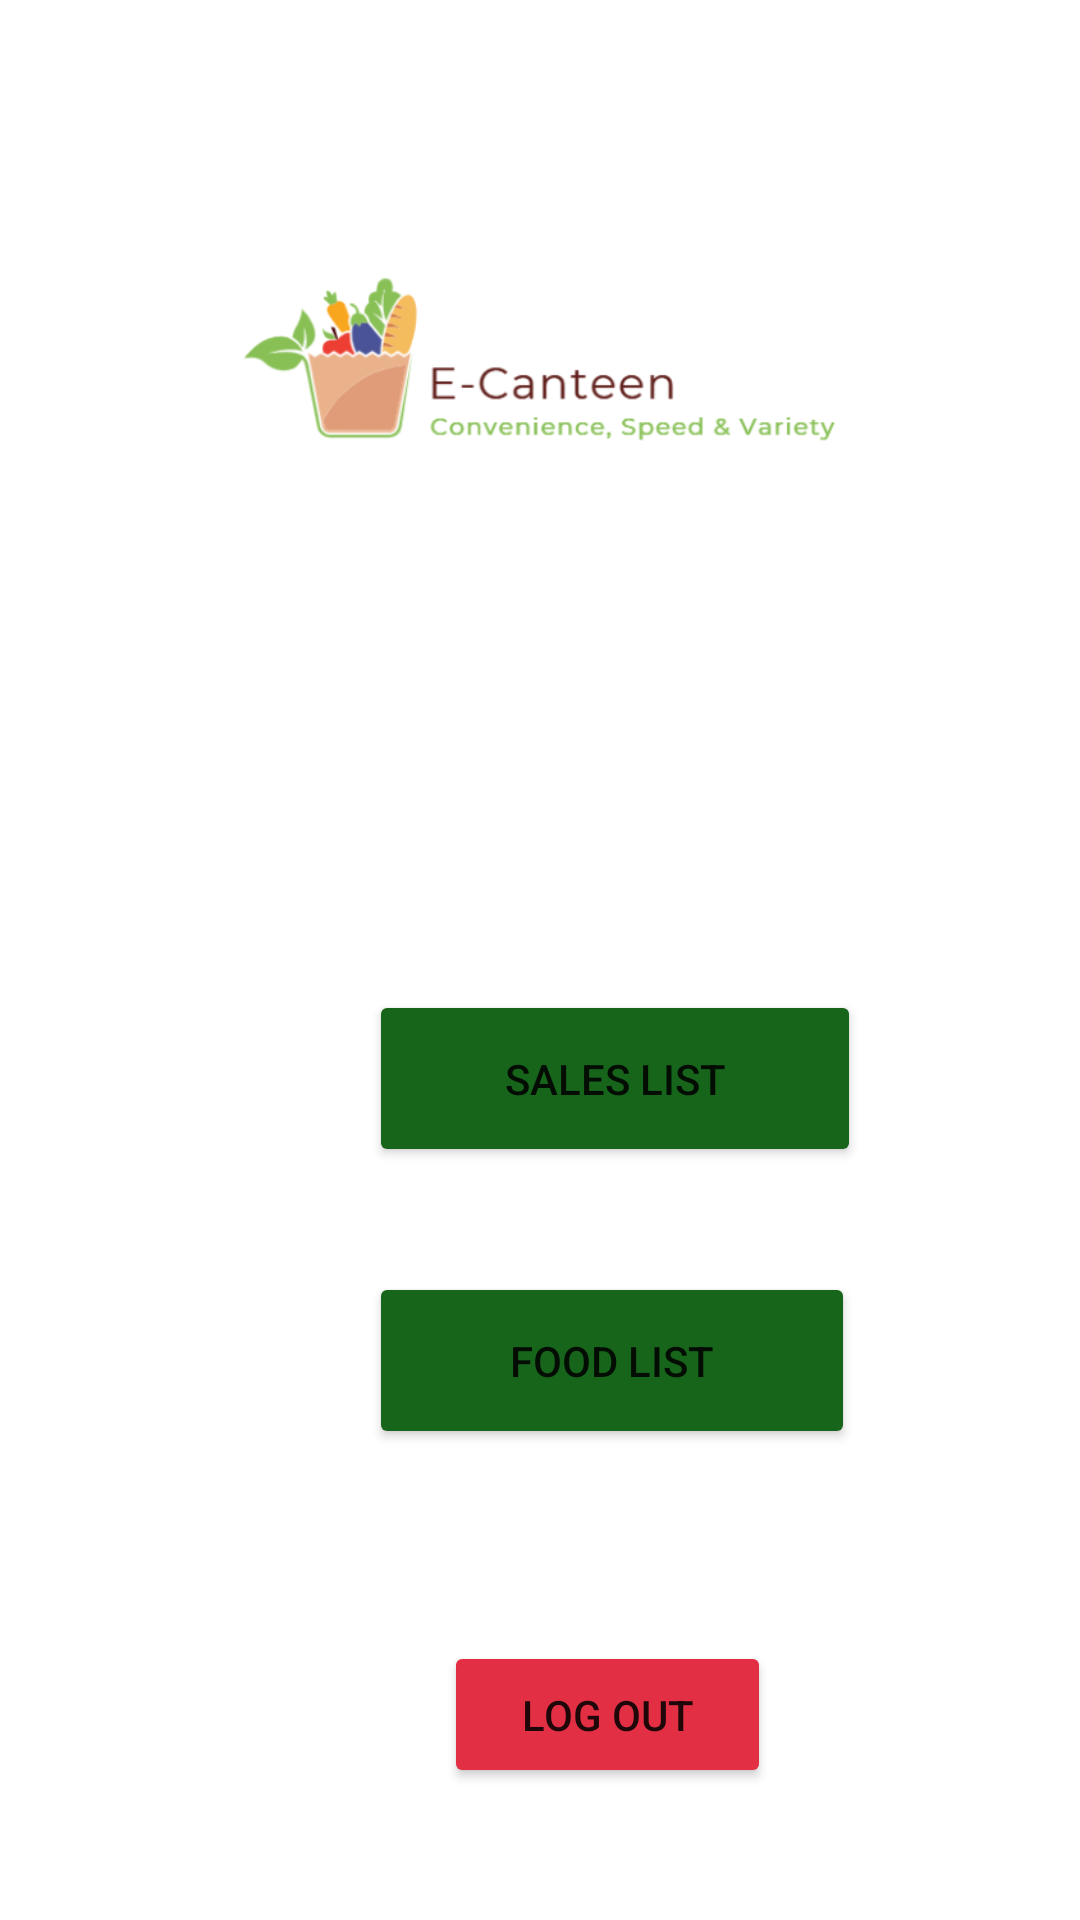

The Android layout XML behind this screen, and the referenced resources:
<!-- AndroidManifest.xml: application theme Theme.ECanteenApplication -->
<!-- res/layout/activity_restaurant_home.xml -->
<?xml version="1.0" encoding="utf-8"?>
<layout xmlns:tools="http://schemas.android.com/tools"
    xmlns:android="http://schemas.android.com/apk/res/android"
    xmlns:app="http://schemas.android.com/apk/res-auto">
    <androidx.constraintlayout.widget.ConstraintLayout
        android:layout_width="match_parent"
        android:layout_height="match_parent"
        tools:context=".RestaurantHomeActivity">


        <ImageView
            android:id="@+id/imageView2"
            android:layout_width="wrap_content"
            android:layout_height="wrap_content"
            app:layout_constraintStart_toStartOf="parent"
            app:layout_constraintTop_toTopOf="parent"
            app:srcCompat="@drawable/logo" />

        <Button
            android:id="@+id/viewSalesBtn"
            android:layout_width="164dp"
            android:layout_height="59dp"
            android:layout_marginStart="123dp"
            android:layout_marginTop="77dp"
            android:backgroundTint="#17651A"
            android:text="Sales List"
            app:cornerRadius="100px"
            app:layout_constraintStart_toStartOf="parent"
            app:layout_constraintTop_toBottomOf="@+id/imageView2" />

        <Button
            android:id="@+id/viewFoodBtn"
            android:layout_width="162dp"
            android:layout_height="59dp"
            android:layout_marginStart="123dp"
            android:layout_marginTop="35dp"
            android:backgroundTint="#17651A"
            android:text="Food List"
            app:cornerRadius="100px"
            app:layout_constraintStart_toStartOf="parent"
            app:layout_constraintTop_toBottomOf="@+id/viewSalesBtn" />

        <Button
            android:id="@+id/restaurantLogoutBtn"
            android:layout_width="109dp"
            android:layout_height="49dp"
            android:layout_marginStart="148dp"
            android:layout_marginTop="64dp"
            android:backgroundTint="#E32F44"
            android:text="Log out"
            app:layout_constraintStart_toStartOf="parent"
            app:layout_constraintTop_toBottomOf="@+id/viewFoodBtn" />

    </androidx.constraintlayout.widget.ConstraintLayout>
</layout>
<!-- resources referenced by this layout -->
<resources>
  <!-- drawable logo: png bitmap (drawable, 69410 bytes) -->
  <style name="Theme.ECanteenApplication" parent="Theme.MaterialComponents.DayNight.DarkActionBar">
          
          <item name="colorPrimary">@color/purple_500</item>
          <item name="colorPrimaryVariant">@color/purple_700</item>
          <item name="colorOnPrimary">@color/white</item>
          
          <item name="colorSecondary">@color/teal_200</item>
          <item name="colorSecondaryVariant">@color/teal_700</item>
          <item name="colorOnSecondary">@color/black</item>
          
          <item name="android:statusBarColor" tools:targetApi="l">?attr/colorPrimaryVariant</item>
          
      </style>
  <!-- not gathered from this repository: default colours our renderer supplied (Android Studio template values) -->
  <color name="purple_500">#FF6200EE</color>
  <color name="purple_700">#FF3700B3</color>
  <color name="teal_200">#FF03DAC5</color>
  <color name="teal_700">#FF018786</color>
  <color name="black">#FF000000</color>
  <color name="white">#FFFFFFFF</color>
</resources>
